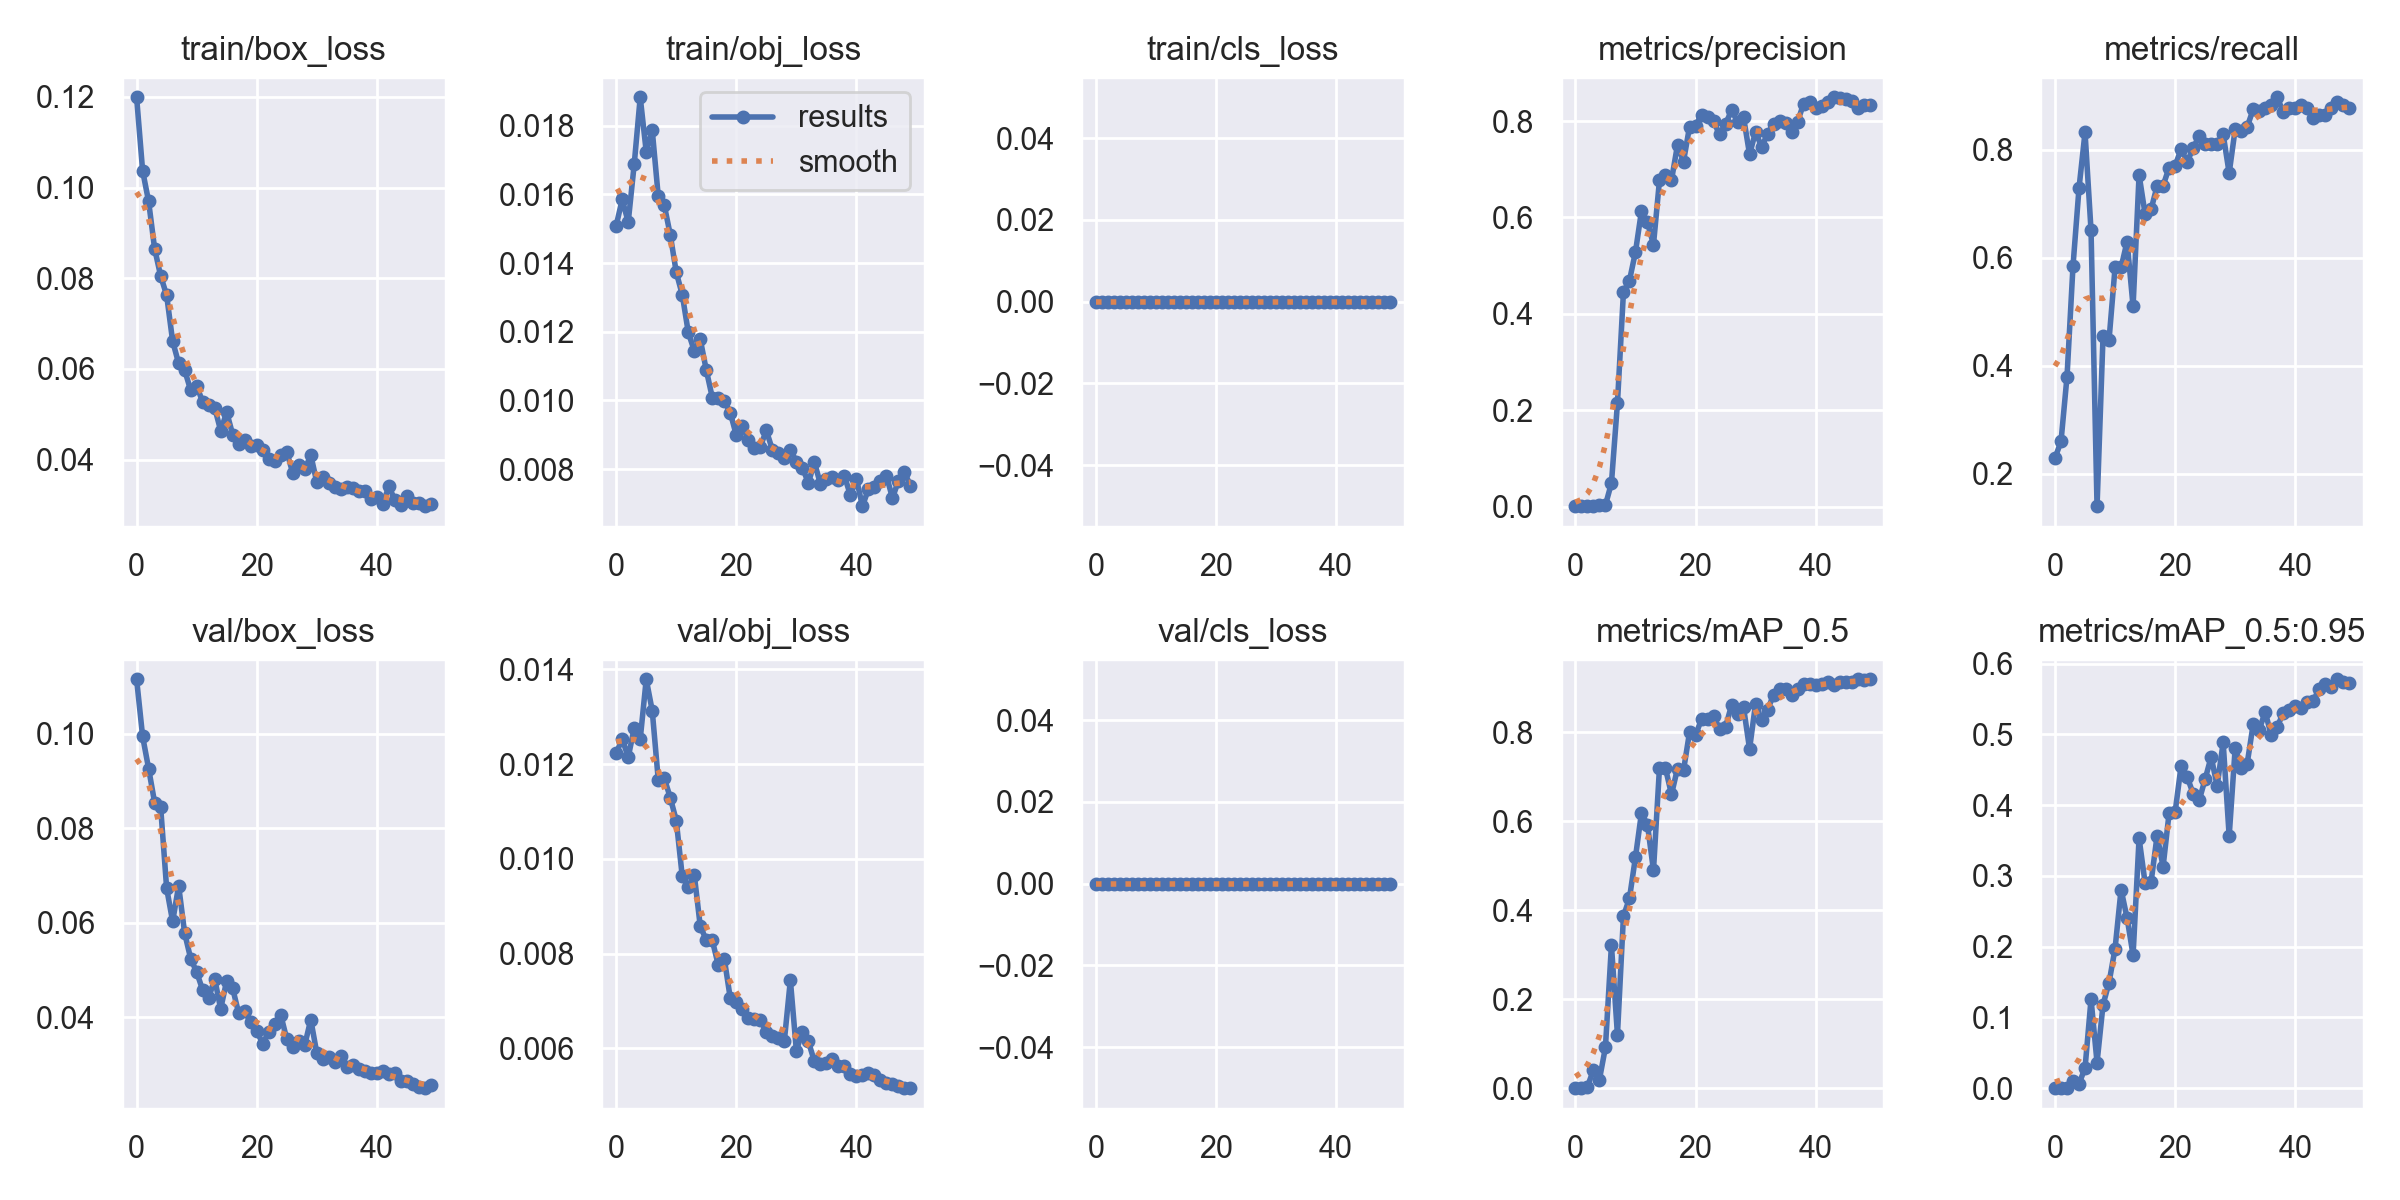

Values plotted in this chart, from the file beside it:
epoch, train/box_loss, train/obj_loss, train/cls_loss, metrics/precision, metrics/recall, metrics/mAP_0.5, metrics/mAP_0.5:0.95, val/box_loss, val/obj_loss, val/cls_loss, x/lr0, x/lr1, x/lr2
0, 0.1199, 0.01509, 0, 0.0007948, 0.2294, 0.0006177, 0.0001356, 0.1115, 0.01223, 0, 0.07083, 0.003241, 0.003241
1, 0.1037, 0.01585, 0, 0.0009015, 0.2603, 0.001117, 0.0002875, 0.09943, 0.01253, 0, 0.0407, 0.006444, 0.006444
2, 0.09695, 0.01519, 0, 0.001317, 0.3801, 0.003806, 0.001032, 0.09262, 0.01215, 0, 0.01044, 0.009515, 0.009515
3, 0.08654, 0.01688, 0, 0.002028, 0.5856, 0.04136, 0.01042, 0.08543, 0.01276, 0, 0.009406, 0.009406, 0.009406
4, 0.08053, 0.01883, 0, 0.002534, 0.7295, 0.01989, 0.006625, 0.08451, 0.01253, 0, 0.009406, 0.009406, 0.009406
5, 0.07626, 0.01724, 0, 0.002995, 0.8322, 0.09221, 0.02828, 0.06734, 0.01379, 0, 0.009208, 0.009208, 0.009208
6, 0.06612, 0.01787, 0, 0.04869, 0.6507, 0.3215, 0.1258, 0.0603, 0.01313, 0, 0.00901, 0.00901, 0.00901
7, 0.06122, 0.01595, 0, 0.2141, 0.1404, 0.1205, 0.03635, 0.06783, 0.01167, 0, 0.008812, 0.008812, 0.008812
8, 0.05974, 0.01569, 0, 0.4451, 0.4555, 0.3866, 0.118, 0.05784, 0.01171, 0, 0.008614, 0.008614, 0.008614
9, 0.05531, 0.01483, 0, 0.4688, 0.4486, 0.4267, 0.1493, 0.05246, 0.0113, 0, 0.008416, 0.008416, 0.008416
10, 0.05627, 0.01373, 0, 0.5282, 0.5822, 0.519, 0.1973, 0.0496, 0.01081, 0, 0.008218, 0.008218, 0.008218
11, 0.05272, 0.01308, 0, 0.6133, 0.5822, 0.6185, 0.2807, 0.04579, 0.009632, 0, 0.00802, 0.00802, 0.00802
12, 0.05203, 0.01199, 0, 0.5895, 0.6301, 0.5919, 0.2406, 0.0441, 0.009406, 0, 0.007822, 0.007822, 0.007822
13, 0.05146, 0.01144, 0, 0.5435, 0.5103, 0.4893, 0.1881, 0.04817, 0.009666, 0, 0.007624, 0.007624, 0.007624
14, 0.04636, 0.01178, 0, 0.677, 0.7538, 0.72, 0.3532, 0.04181, 0.008576, 0, 0.007426, 0.007426, 0.007426
15, 0.05045, 0.01089, 0, 0.6885, 0.6812, 0.7184, 0.29, 0.0478, 0.008292, 0, 0.007228, 0.007228, 0.007228
16, 0.04551, 0.01008, 0, 0.6773, 0.6899, 0.6601, 0.2915, 0.04614, 0.008283, 0, 0.00703, 0.00703, 0.00703
17, 0.04335, 0.01007, 0, 0.7503, 0.7329, 0.7181, 0.3569, 0.04086, 0.007758, 0, 0.006832, 0.006832, 0.006832
18, 0.04433, 0.009984, 0, 0.716, 0.7338, 0.7138, 0.3132, 0.04132, 0.007892, 0, 0.006634, 0.006634, 0.006634
19, 0.04304, 0.009638, 0, 0.7878, 0.7671, 0.799, 0.3889, 0.03898, 0.007057, 0, 0.006436, 0.006436, 0.006436
20, 0.0433, 0.008986, 0, 0.7906, 0.7705, 0.7932, 0.39, 0.03721, 0.006977, 0, 0.006238, 0.006238, 0.006238
21, 0.04217, 0.009261, 0, 0.8129, 0.8014, 0.8286, 0.4557, 0.03442, 0.006827, 0, 0.00604, 0.00604, 0.00604
22, 0.04018, 0.008847, 0, 0.8087, 0.7774, 0.8299, 0.4401, 0.03696, 0.006645, 0, 0.005842, 0.005842, 0.005842
23, 0.03959, 0.008627, 0, 0.799, 0.8033, 0.8365, 0.4162, 0.03856, 0.006623, 0, 0.005644, 0.005644, 0.005644
24, 0.04093, 0.008656, 0, 0.7722, 0.8253, 0.8066, 0.4066, 0.04056, 0.006602, 0, 0.005446, 0.005446, 0.005446
25, 0.04173, 0.009125, 0, 0.7936, 0.8116, 0.8117, 0.4367, 0.03544, 0.006344, 0, 0.005248, 0.005248, 0.005248
26, 0.03703, 0.008563, 0, 0.8224, 0.8116, 0.86, 0.4682, 0.03366, 0.006273, 0, 0.00505, 0.00505, 0.00505
27, 0.03882, 0.008464, 0, 0.7988, 0.8116, 0.8401, 0.4272, 0.03496, 0.006223, 0, 0.004852, 0.004852, 0.004852
28, 0.03781, 0.008337, 0, 0.8077, 0.8288, 0.8551, 0.4885, 0.03418, 0.006166, 0, 0.004654, 0.004654, 0.004654
29, 0.04101, 0.008566, 0, 0.7308, 0.7569, 0.7619, 0.3562, 0.03956, 0.007443, 0, 0.004456, 0.004456, 0.004456
30, 0.03503, 0.008215, 0, 0.7776, 0.8383, 0.8638, 0.4806, 0.0325, 0.005955, 0, 0.004258, 0.004258, 0.004258
31, 0.03624, 0.008046, 0, 0.7463, 0.8356, 0.8273, 0.452, 0.03129, 0.006355, 0, 0.00406, 0.00406, 0.00406
32, 0.03493, 0.007592, 0, 0.7734, 0.8425, 0.85, 0.4587, 0.03169, 0.006148, 0, 0.003862, 0.003862, 0.003862
33, 0.03398, 0.008204, 0, 0.7947, 0.875, 0.8835, 0.5143, 0.03055, 0.005728, 0, 0.003664, 0.003664, 0.003664
34, 0.03341, 0.007566, 0, 0.7992, 0.8726, 0.896, 0.5063, 0.03179, 0.005679, 0, 0.003466, 0.003466, 0.003466
35, 0.03397, 0.007716, 0, 0.795, 0.8767, 0.8971, 0.5316, 0.02951, 0.005685, 0, 0.003268, 0.003268, 0.003268
36, 0.03374, 0.007764, 0, 0.7769, 0.8836, 0.8828, 0.4987, 0.0299, 0.005787, 0, 0.00307, 0.00307, 0.00307
37, 0.03306, 0.007692, 0, 0.7986, 0.8973, 0.8967, 0.5109, 0.02904, 0.005625, 0, 0.002872, 0.002872, 0.002872
38, 0.03296, 0.007802, 0, 0.836, 0.8699, 0.9084, 0.5294, 0.02869, 0.005628, 0, 0.002674, 0.002674, 0.002674
39, 0.03125, 0.007237, 0, 0.8386, 0.8767, 0.9068, 0.5343, 0.02834, 0.005471, 0, 0.002476, 0.002476, 0.002476
40, 0.03179, 0.007714, 0, 0.8276, 0.8767, 0.9062, 0.5398, 0.02822, 0.00541, 0, 0.002278, 0.002278, 0.002278
41, 0.03012, 0.00692, 0, 0.832, 0.8822, 0.9073, 0.5366, 0.0286, 0.005443, 0, 0.00208, 0.00208, 0.00208
42, 0.03414, 0.007419, 0, 0.8405, 0.8767, 0.9113, 0.5455, 0.02814, 0.00549, 0, 0.001882, 0.001882, 0.001882
43, 0.03105, 0.007478, 0, 0.8493, 0.8596, 0.9053, 0.547, 0.0283, 0.00543, 0, 0.001684, 0.001684, 0.001684
44, 0.03007, 0.00766, 0, 0.8487, 0.8643, 0.9122, 0.5645, 0.02665, 0.005327, 0, 0.001486, 0.001486, 0.001486
45, 0.03187, 0.007807, 0, 0.846, 0.8652, 0.9113, 0.5708, 0.02667, 0.005271, 0, 0.001288, 0.001288, 0.001288
46, 0.03032, 0.007154, 0, 0.8411, 0.8767, 0.9113, 0.5673, 0.02599, 0.005251, 0, 0.00109, 0.00109, 0.00109
47, 0.03035, 0.007667, 0, 0.8278, 0.8892, 0.9184, 0.5777, 0.02529, 0.005203, 0, 0.000892, 0.000892, 0.000892
48, 0.02972, 0.007905, 0, 0.8324, 0.8836, 0.9167, 0.5739, 0.02506, 0.005163, 0, 0.000694, 0.000694, 0.000694
49, 0.03028, 0.007518, 0, 0.8341, 0.8779, 0.918, 0.572, 0.02567, 0.005164, 0, 0.000496, 0.000496, 0.000496
